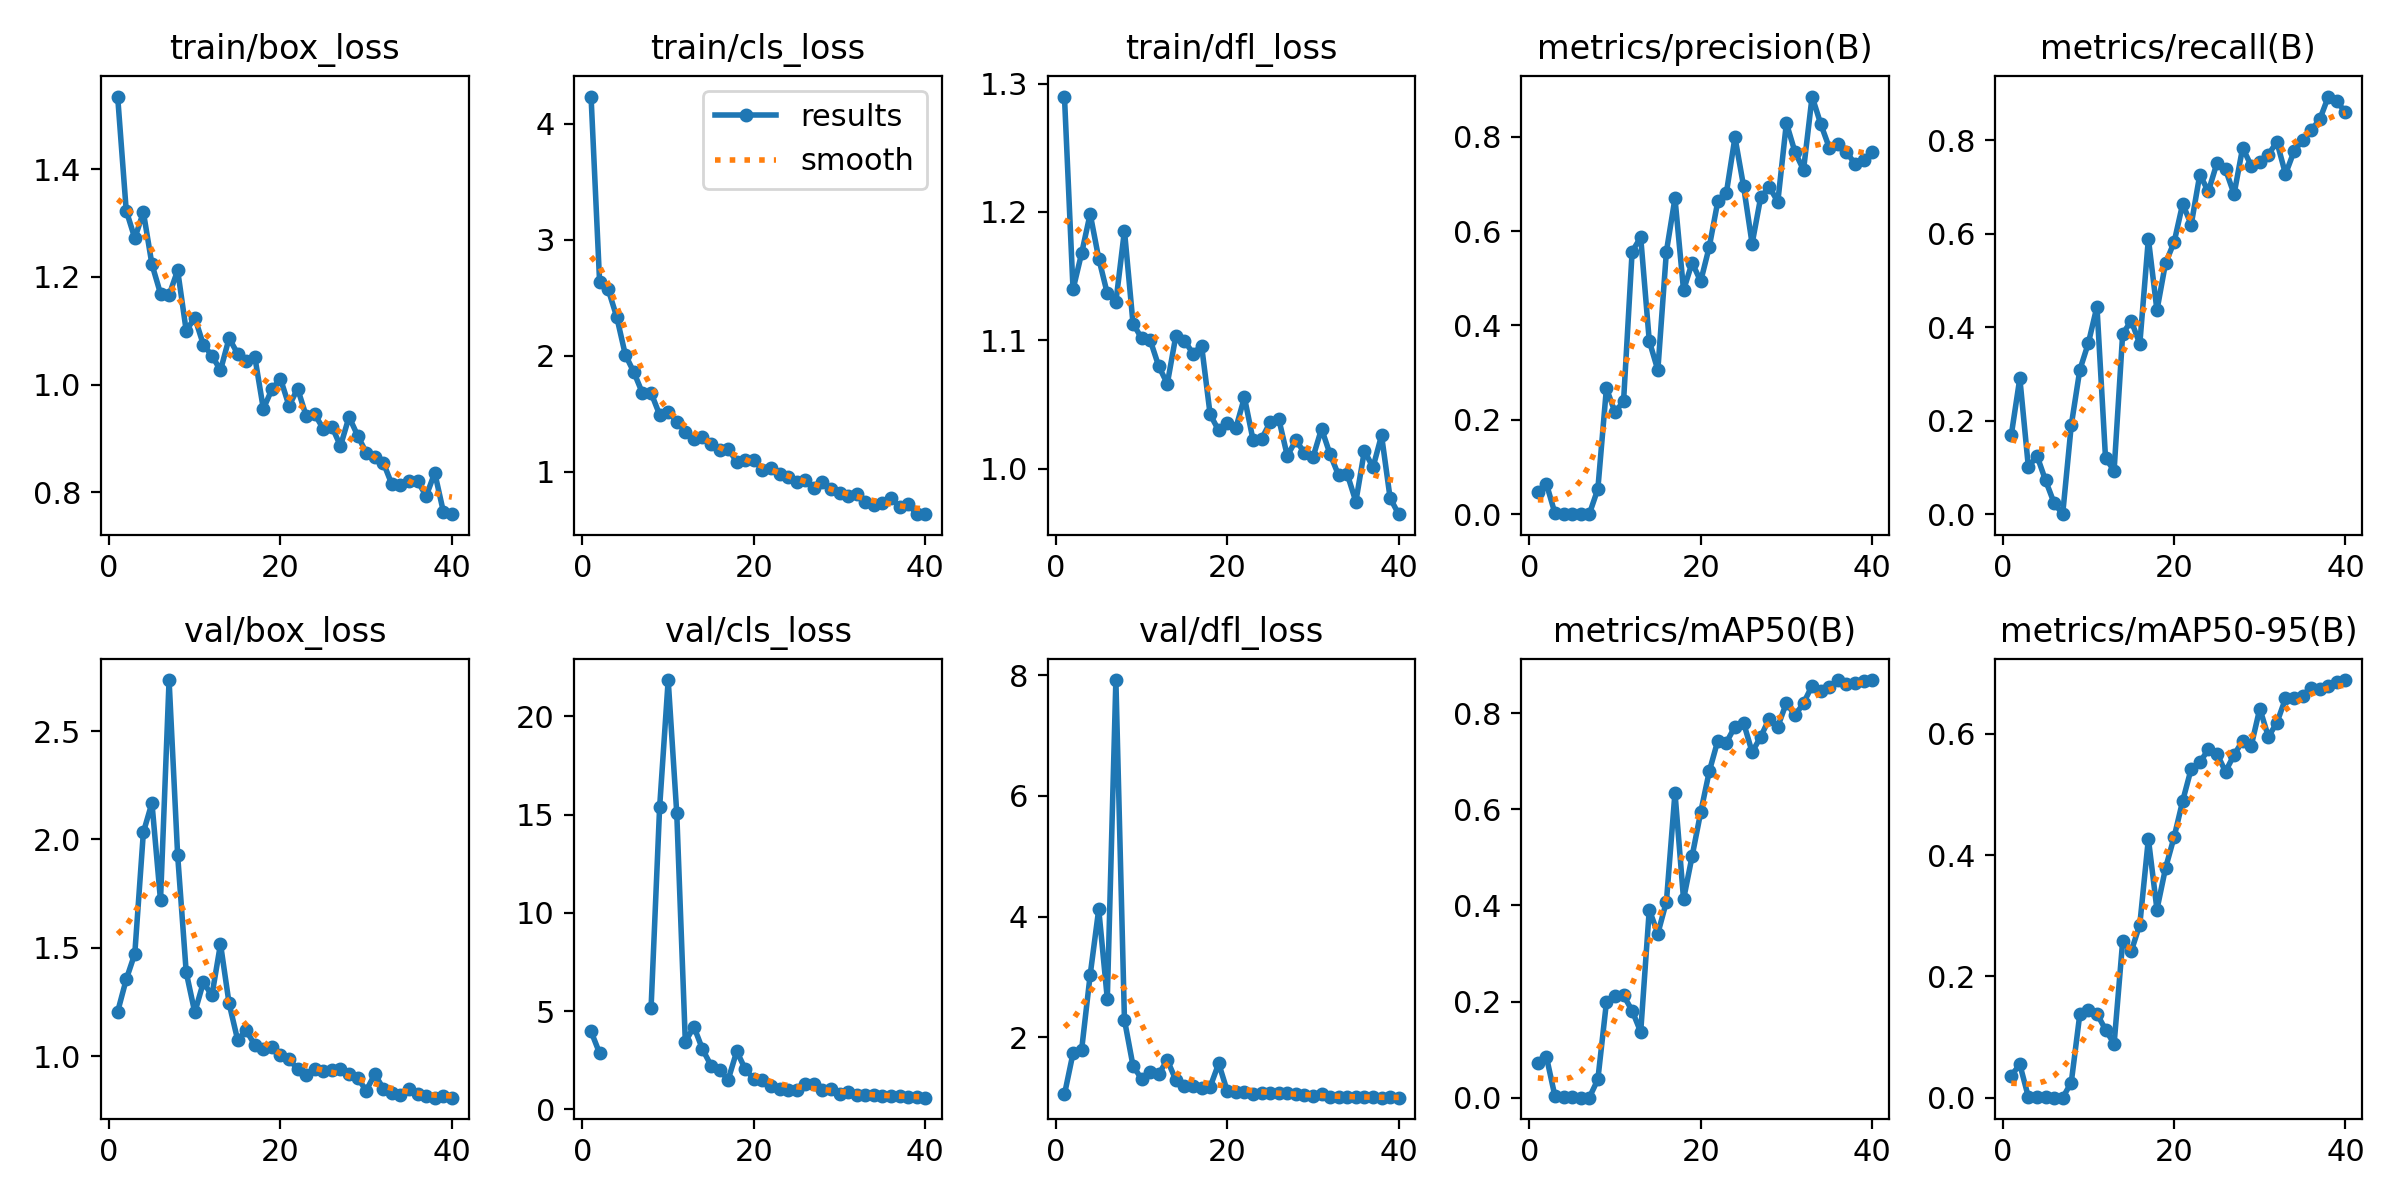

The file beside this chart, header and first rows:
epoch, time, train/box_loss, train/cls_loss, train/dfl_loss, metrics/precision(B), metrics/recall(B), metrics/mAP50(B), metrics/mAP50-95(B), val/box_loss, val/cls_loss, val/dfl_loss, lr/pg0, lr/pg1, lr/pg2
1, 1.3, 1.535, 4.236, 1.29, 0.04723, 0.1689, 0.07184, 0.03635, 1.205, 3.975, 1.056, 0.091, 0.001, 0.001
2, 2.454, 1.323, 2.634, 1.14, 0.06424, 0.2908, 0.08499, 0.0548, 1.354, 2.859, 1.738, 0.08105, 0.002048, 0.002048
3, 3.609, 1.272, 2.574, 1.168, 0.00144, 0.1, 0.00248, 0.00099, 1.472, inf, 1.791, 0.07104, 0.003042, 0.003042
4, 4.878, 1.32, 2.335, 1.199, 0.00044, 0.1251, 0.0013, 0.00064, 2.032, inf, 3.035, 0.06098, 0.003981, 0.003981
5, 6.843, 1.223, 2.01, 1.164, 0.00076, 0.07239, 0.00087, 0.00036, 2.169, inf, 4.123, 0.05087, 0.004865, 0.004865
6, 8.415, 1.169, 1.859, 1.137, 6e-05, 0.02381, 4e-05, 2e-05, 1.719, inf, 2.64, 0.0407, 0.005696, 0.005696
7, 10.26, 1.166, 1.678, 1.13, 0, 0, 0, 0, 2.735, inf, 7.92, 0.03047, 0.006471, 0.006471
8, 11.3, 1.212, 1.682, 1.185, 0.0533, 0.1898, 0.03786, 0.02483, 1.927, 5.14, 2.291, 0.02019, 0.007193, 0.007193
9, 12.32, 1.1, 1.493, 1.113, 0.2669, 0.3084, 0.1982, 0.1377, 1.387, 15.37, 1.53, 0.00986, 0.00786, 0.00786
10, 13.38, 1.124, 1.519, 1.102, 0.2161, 0.366, 0.2106, 0.145, 1.201, 21.85, 1.312, 0.007772, 0.007772, 0.007772
11, 14.46, 1.074, 1.432, 1.1, 0.2391, 0.444, 0.2128, 0.1383, 1.34, 15.07, 1.423, 0.007525, 0.007525, 0.007525
12, 15.52, 1.054, 1.347, 1.08, 0.5565, 0.1196, 0.1812, 0.1124, 1.28, 3.439, 1.397, 0.007278, 0.007278, 0.007278
13, 16.52, 1.026, 1.285, 1.066, 0.5867, 0.09308, 0.1368, 0.08859, 1.517, 4.214, 1.624, 0.00703, 0.00703, 0.00703
14, 17.68, 1.086, 1.3, 1.104, 0.3671, 0.3857, 0.3912, 0.2581, 1.244, 3.07, 1.294, 0.006783, 0.006783, 0.006783
15, 18.74, 1.057, 1.237, 1.1, 0.3052, 0.4133, 0.3416, 0.2414, 1.075, 2.238, 1.195, 0.006535, 0.006535, 0.006535
16, 19.8, 1.044, 1.193, 1.09, 0.5566, 0.3642, 0.4079, 0.2856, 1.119, 1.995, 1.203, 0.006287, 0.006287, 0.006287
17, 20.85, 1.052, 1.201, 1.096, 0.6694, 0.5889, 0.6348, 0.4269, 1.051, 1.514, 1.157, 0.00604, 0.00604, 0.00604
18, 21.9, 0.955, 1.086, 1.042, 0.4746, 0.4358, 0.4129, 0.3103, 1.034, 2.961, 1.18, 0.005792, 0.005792, 0.005792
19, 22.93, 0.9914, 1.104, 1.03, 0.533, 0.5368, 0.5026, 0.3785, 1.04, 2.047, 1.57, 0.005545, 0.005545, 0.005545
20, 23.97, 1.011, 1.102, 1.036, 0.4936, 0.5814, 0.5939, 0.4297, 1.006, 1.539, 1.107, 0.005298, 0.005298, 0.005298
21, 25, 0.9605, 1.019, 1.032, 0.5664, 0.6634, 0.6789, 0.4893, 0.9843, 1.487, 1.103, 0.00505, 0.00505, 0.00505
22, 26.05, 0.9925, 1.03, 1.056, 0.6631, 0.6192, 0.7433, 0.5427, 0.9404, 1.214, 1.095, 0.004803, 0.004803, 0.004803
23, 27.1, 0.9417, 0.9846, 1.023, 0.6812, 0.7261, 0.7392, 0.5531, 0.9112, 1.017, 1.071, 0.004555, 0.004555, 0.004555
24, 28.15, 0.9448, 0.9542, 1.023, 0.7987, 0.6902, 0.7725, 0.5744, 0.9413, 0.9741, 1.085, 0.004307, 0.004307, 0.004307
25, 29.18, 0.9178, 0.9153, 1.036, 0.6955, 0.7508, 0.7806, 0.5672, 0.9295, 0.9841, 1.075, 0.00406, 0.00406, 0.00406
26, 30.22, 0.922, 0.926, 1.039, 0.5731, 0.7371, 0.7193, 0.5379, 0.9362, 1.276, 1.082, 0.003812, 0.003812, 0.003812
27, 31.24, 0.886, 0.8631, 1.01, 0.6713, 0.6844, 0.7508, 0.5655, 0.9393, 1.278, 1.083, 0.003565, 0.003565, 0.003565
28, 32.31, 0.9401, 0.917, 1.022, 0.6935, 0.7837, 0.7892, 0.5885, 0.9196, 1.008, 1.066, 0.003318, 0.003318, 0.003318
29, 33.33, 0.9054, 0.8565, 1.013, 0.6621, 0.7448, 0.7722, 0.5802, 0.8997, 1.058, 1.05, 0.00307, 0.00307, 0.00307
30, 34.35, 0.8739, 0.8163, 1.009, 0.8289, 0.7524, 0.822, 0.6418, 0.8407, 0.7624, 1.023, 0.002822, 0.002822, 0.002822
31, 36.14, 0.8656, 0.7934, 1.031, 0.7677, 0.7691, 0.7955, 0.5953, 0.9161, 0.911, 1.057, 0.002575, 0.002575, 0.002575
32, 37.17, 0.8551, 0.8079, 1.011, 0.7297, 0.7961, 0.8212, 0.6185, 0.8503, 0.7498, 1.02, 0.002328, 0.002328, 0.002328
33, 38.16, 0.8147, 0.7376, 0.9949, 0.885, 0.7272, 0.8576, 0.6584, 0.8299, 0.7294, 1.018, 0.00208, 0.00208, 0.00208
34, 39.17, 0.8142, 0.7147, 0.996, 0.8273, 0.7762, 0.847, 0.6589, 0.8216, 0.7234, 1.011, 0.001832, 0.001832, 0.001832
35, 40.34, 0.822, 0.7318, 0.9746, 0.7769, 0.7996, 0.8539, 0.6627, 0.8467, 0.7082, 1.016, 0.001585, 0.001585, 0.001585
36, 41.39, 0.8209, 0.7718, 1.014, 0.7852, 0.8217, 0.8691, 0.6757, 0.8259, 0.6855, 1.013, 0.001337, 0.001337, 0.001337
37, 42.42, 0.7931, 0.6953, 1.001, 0.7674, 0.8441, 0.8614, 0.6746, 0.8174, 0.68, 1.008, 0.00109, 0.00109, 0.00109
38, 43.43, 0.8363, 0.7238, 1.026, 0.7429, 0.893, 0.8621, 0.6789, 0.8083, 0.6569, 1.003, 0.0008425, 0.0008425, 0.0008425
39, 44.44, 0.7645, 0.6356, 0.9773, 0.7505, 0.8825, 0.8681, 0.6861, 0.8167, 0.618, 1.007, 0.000595, 0.000595, 0.000595
40, 45.46, 0.7595, 0.6366, 0.9648, 0.7674, 0.8596, 0.8692, 0.6888, 0.8081, 0.6008, 1.002, 0.0003475, 0.0003475, 0.0003475
